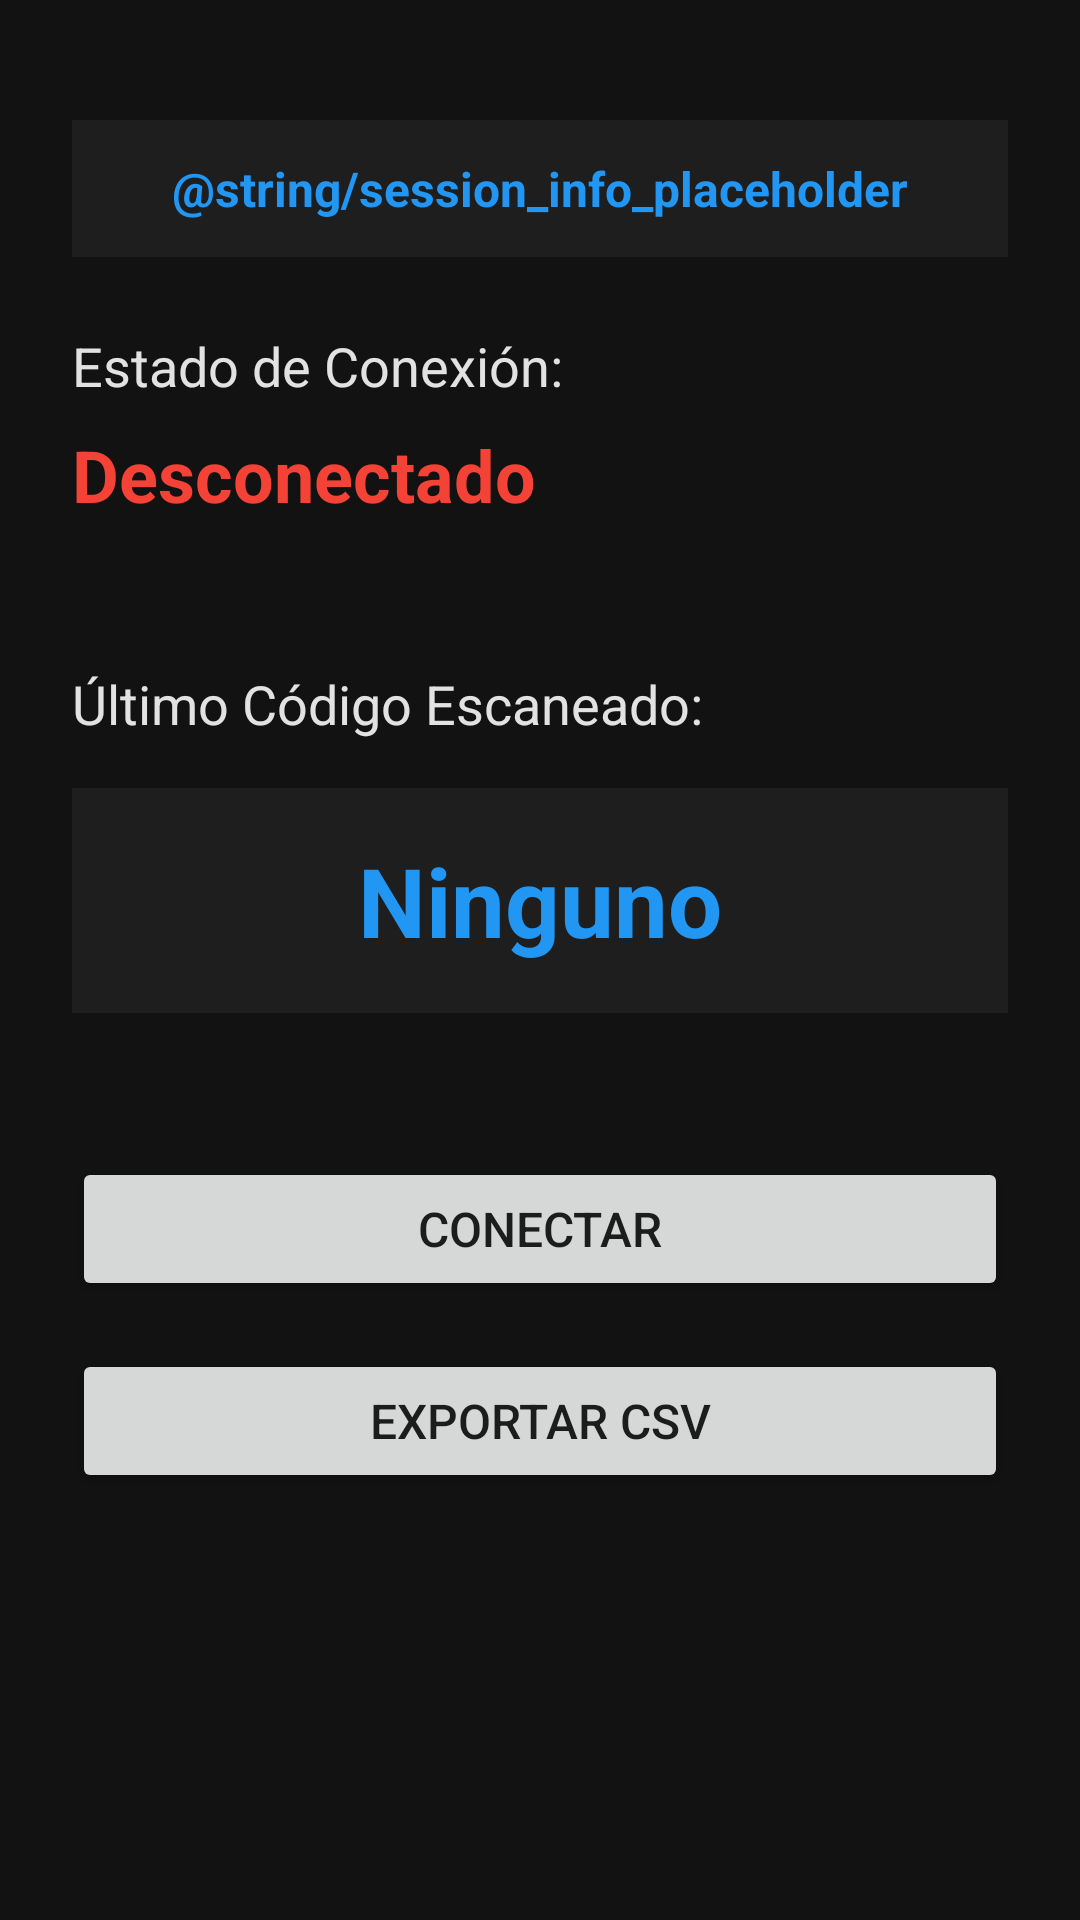

Here is an Android app screen rendered from its layout file. Give the layout XML and the strings, colors and styles it references.
<!-- AndroidManifest.xml: application theme Theme.DroneInventoryScanner -->
<!-- res/layout/activity_main.xml -->
<?xml version="1.0" encoding="utf-8"?>
<androidx.constraintlayout.widget.ConstraintLayout 
    xmlns:android="http://schemas.android.com/apk/res/android"
    xmlns:app="http://schemas.android.com/apk/res-auto"
    xmlns:tools="http://schemas.android.com/tools"
    android:layout_width="match_parent"
    android:layout_height="match_parent"
    android:padding="24dp"
    android:background="@color/dark_background"
    tools:context=".ui.MainActivity">

    <TextView
        android:id="@+id/tvSessionInfo"
        android:layout_width="0dp"
        android:layout_height="wrap_content"
        android:text="@string/session_info_placeholder"
        android:textSize="16sp"
        android:textStyle="bold"
        android:textColor="@color/dark_primary"
        android:gravity="center"
        android:padding="12dp"
        android:background="@color/dark_surface"
        app:layout_constraintTop_toTopOf="parent"
        app:layout_constraintStart_toStartOf="parent"
        app:layout_constraintEnd_toEndOf="parent"
        android:layout_marginTop="16dp" />

    <TextView
        android:id="@+id/tvConnectionLabel"
        android:layout_width="wrap_content"
        android:layout_height="wrap_content"
        android:text="@string/connection_status"
        android:textSize="18sp"
        android:textColor="@color/dark_on_surface"
        app:layout_constraintTop_toBottomOf="@id/tvSessionInfo"
        app:layout_constraintStart_toStartOf="parent"
        android:layout_marginTop="24dp" />

    <TextView
        android:id="@+id/tvConnectionStatus"
        android:layout_width="wrap_content"
        android:layout_height="wrap_content"
        android:text="@string/disconnected"
        android:textSize="24sp"
        android:textStyle="bold"
        android:textColor="@color/status_disconnected"
        app:layout_constraintTop_toBottomOf="@id/tvConnectionLabel"
        app:layout_constraintStart_toStartOf="parent"
        android:layout_marginTop="8dp" />

    <TextView
        android:id="@+id/tvLastScannedLabel"
        android:layout_width="wrap_content"
        android:layout_height="wrap_content"
        android:text="@string/last_scanned"
        android:textSize="18sp"
        android:textColor="@color/dark_on_surface"
        app:layout_constraintTop_toBottomOf="@id/tvConnectionStatus"
        app:layout_constraintStart_toStartOf="parent"
        android:layout_marginTop="48dp" />

    <TextView
        android:id="@+id/tvLastScannedCode"
        android:layout_width="0dp"
        android:layout_height="wrap_content"
        android:text="@string/none"
        android:textSize="32sp"
        android:textStyle="bold"
        android:textColor="@color/dark_primary"
        android:gravity="center"
        app:layout_constraintTop_toBottomOf="@id/tvLastScannedLabel"
        app:layout_constraintStart_toStartOf="parent"
        app:layout_constraintEnd_toEndOf="parent"
        android:layout_marginTop="16dp"
        android:padding="16dp"
        android:background="@color/dark_surface" />

    <Button
        android:id="@+id/btnConnectScanner"
        android:layout_width="0dp"
        android:layout_height="wrap_content"
        android:text="@string/connect_scanner"
        android:textSize="16sp"
        app:layout_constraintTop_toBottomOf="@id/tvLastScannedCode"
        app:layout_constraintStart_toStartOf="parent"
        app:layout_constraintEnd_toEndOf="parent"
        android:layout_marginTop="48dp" />

    <Button
        android:id="@+id/btnExportCsv"
        android:layout_width="0dp"
        android:layout_height="wrap_content"
        android:text="@string/export_csv"
        android:textSize="16sp"
        app:layout_constraintTop_toBottomOf="@id/btnConnectScanner"
        app:layout_constraintStart_toStartOf="parent"
        app:layout_constraintEnd_toEndOf="parent"
        android:layout_marginTop="16dp" />

</androidx.constraintlayout.widget.ConstraintLayout>
<!-- resources referenced by this layout -->
<resources>
  <color name="dark_background">#FF121212</color>
  <color name="dark_on_surface">#E0FFFFFF</color>
  <color name="dark_primary">#FF2196F3</color>
  <color name="dark_surface">#FF1E1E1E</color>
  <color name="status_disconnected">#FFF44336</color>
  <string name="connect_scanner">Conectar</string>
  <string name="connection_status">Estado de Conexión:</string>
  <string name="disconnected">Desconectado</string>
  <string name="export_csv">Exportar CSV</string>
  <string name="last_scanned">Último Código Escaneado:</string>
  <string name="none">Ninguno</string>
  <style name="Theme.DroneInventoryScanner" parent="Theme.MaterialComponents.DayNight.DarkActionBar">
          <item name="colorPrimary">@color/dark_primary</item>
          <item name="colorPrimaryVariant">@color/dark_primary_variant</item>
          <item name="colorSecondary">@color/dark_secondary</item>
          <item name="android:windowBackground">@color/dark_background</item>
          <item name="android:colorBackground">@color/dark_background</item>
          <item name="colorSurface">@color/dark_surface</item>
          <item name="colorOnSurface">@color/dark_on_surface</item>
      </style>
  <color name="dark_primary_variant">#FF1976D2</color>
  <color name="dark_secondary">#FF03DAC5</color>
</resources>
